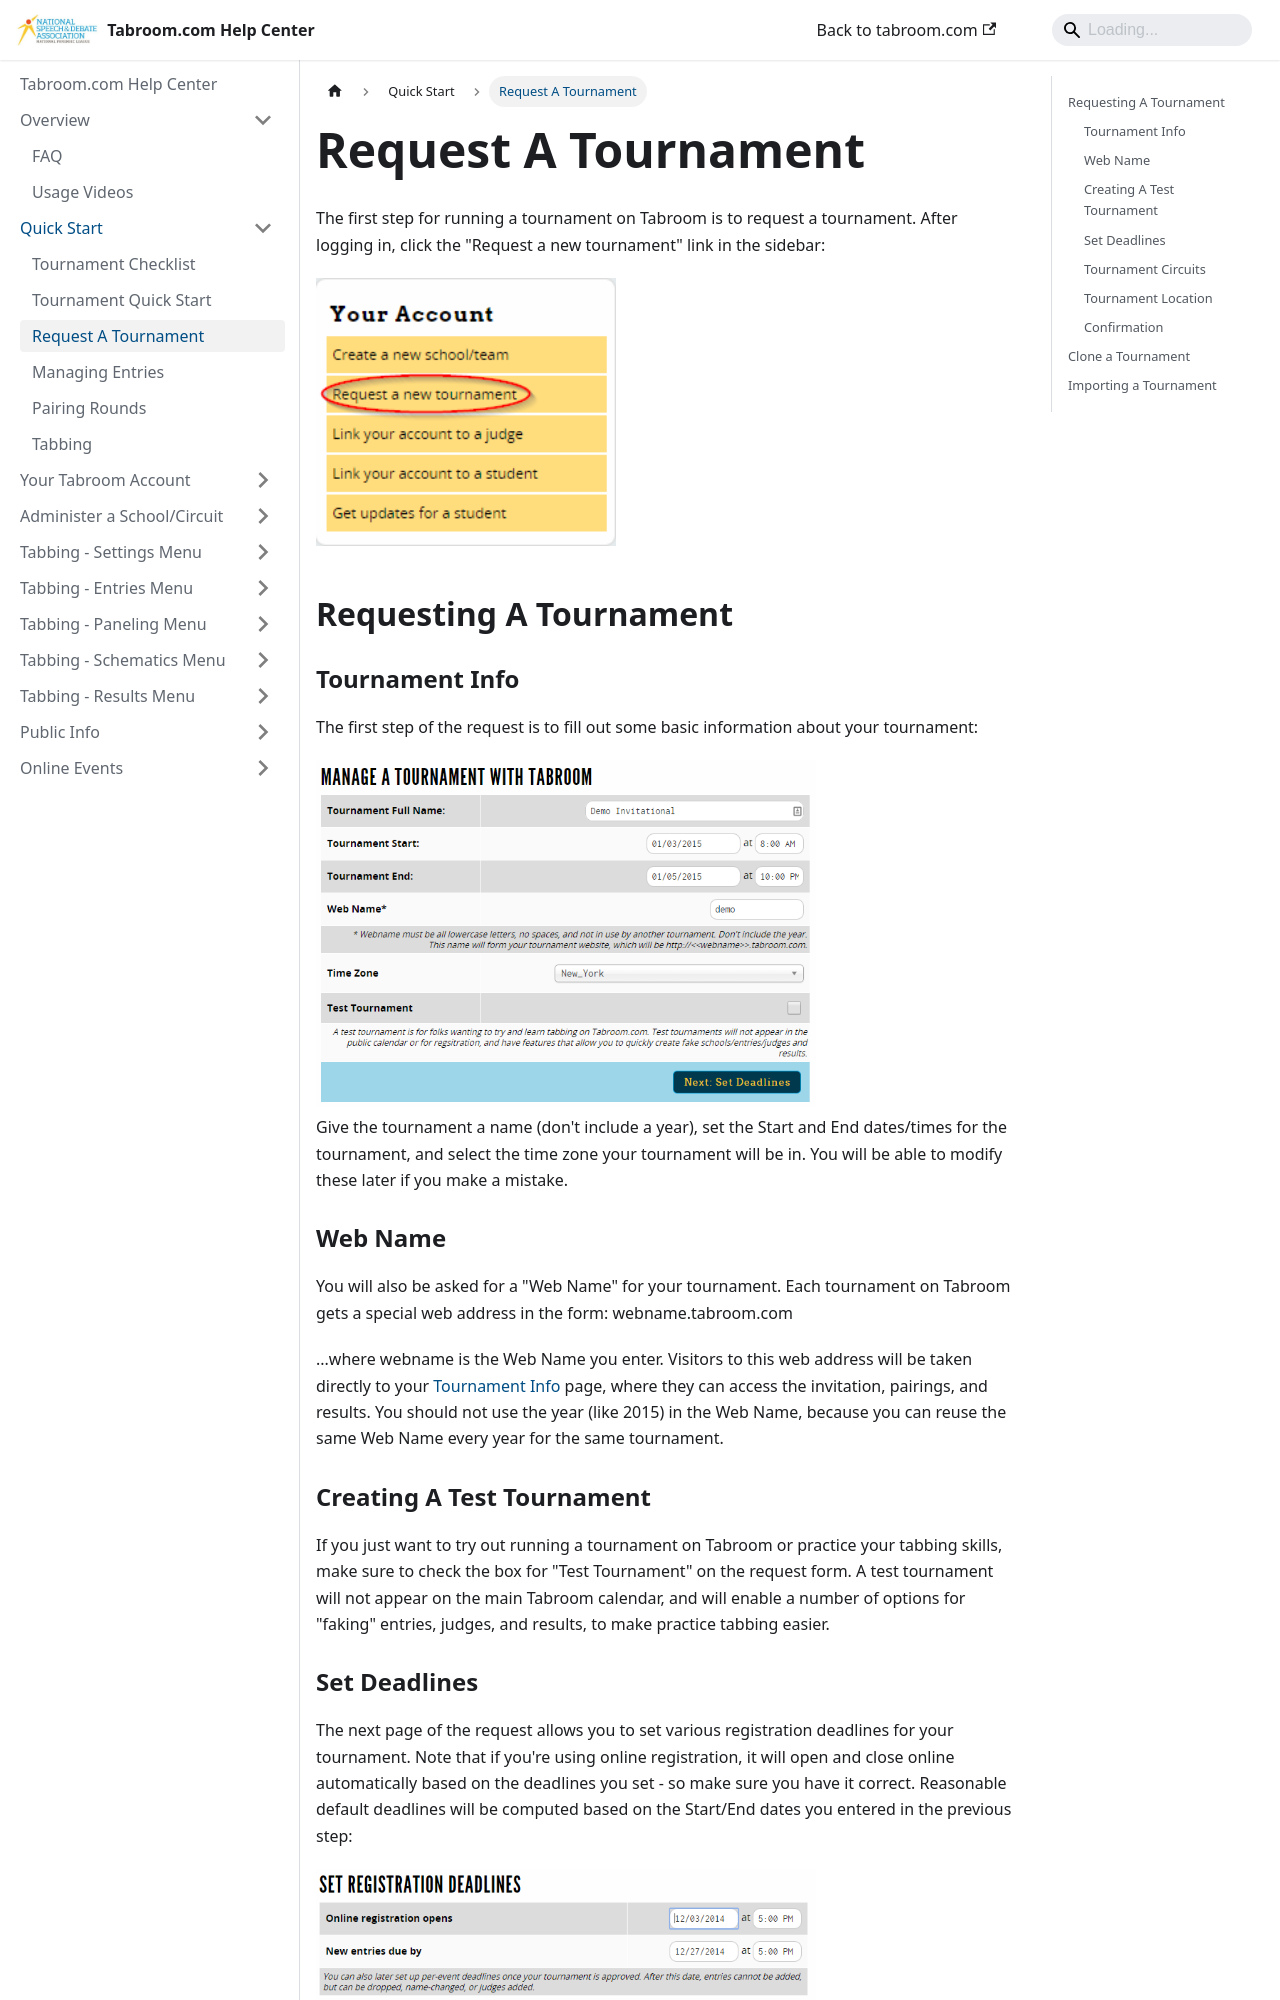

repository: speechanddebate/tabroom-docs · page: quick-start/request-a-tournament.html · generator: docusaurus

---
title: Request A Tournament
---

The first step for running a tournament on Tabroom is to request a tournament. After logging in, click the "Request a new tournament" link in the sidebar:

<img src="/screenshots/user_chapter_home-request.png" width="300" />

## Requesting A Tournament

### Tournament Info

The first step of the request is to fill out some basic information about your tournament:

<img src="/screenshots/user_tourn_request.png" width="500" />

Give the tournament a name (don't include a year), set the Start and End dates/times for the tournament, and select the time zone your tournament will be in. You will be able to modify these later if you make a mistake.

### Web Name

You will also be asked for a "Web Name" for your tournament. Each tournament on Tabroom gets a special web address in the form:
webname.tabroom.com

...where webname is the Web Name you enter. Visitors to this web address will be taken directly to your [Tournament Info](tournament-info) page, where they can access the invitation, pairings, and results. You should not use the year (like 2015) in the Web Name, because you can reuse the same Web Name every year for the same tournament.

### Creating A Test Tournament

If you just want to try out running a tournament on Tabroom or practice your tabbing skills, make sure to check the box for "Test Tournament" on the request form. A test tournament will not appear on the main Tabroom calendar, and will enable a number of options for "faking" entries, judges, and results, to make practice tabbing easier.
